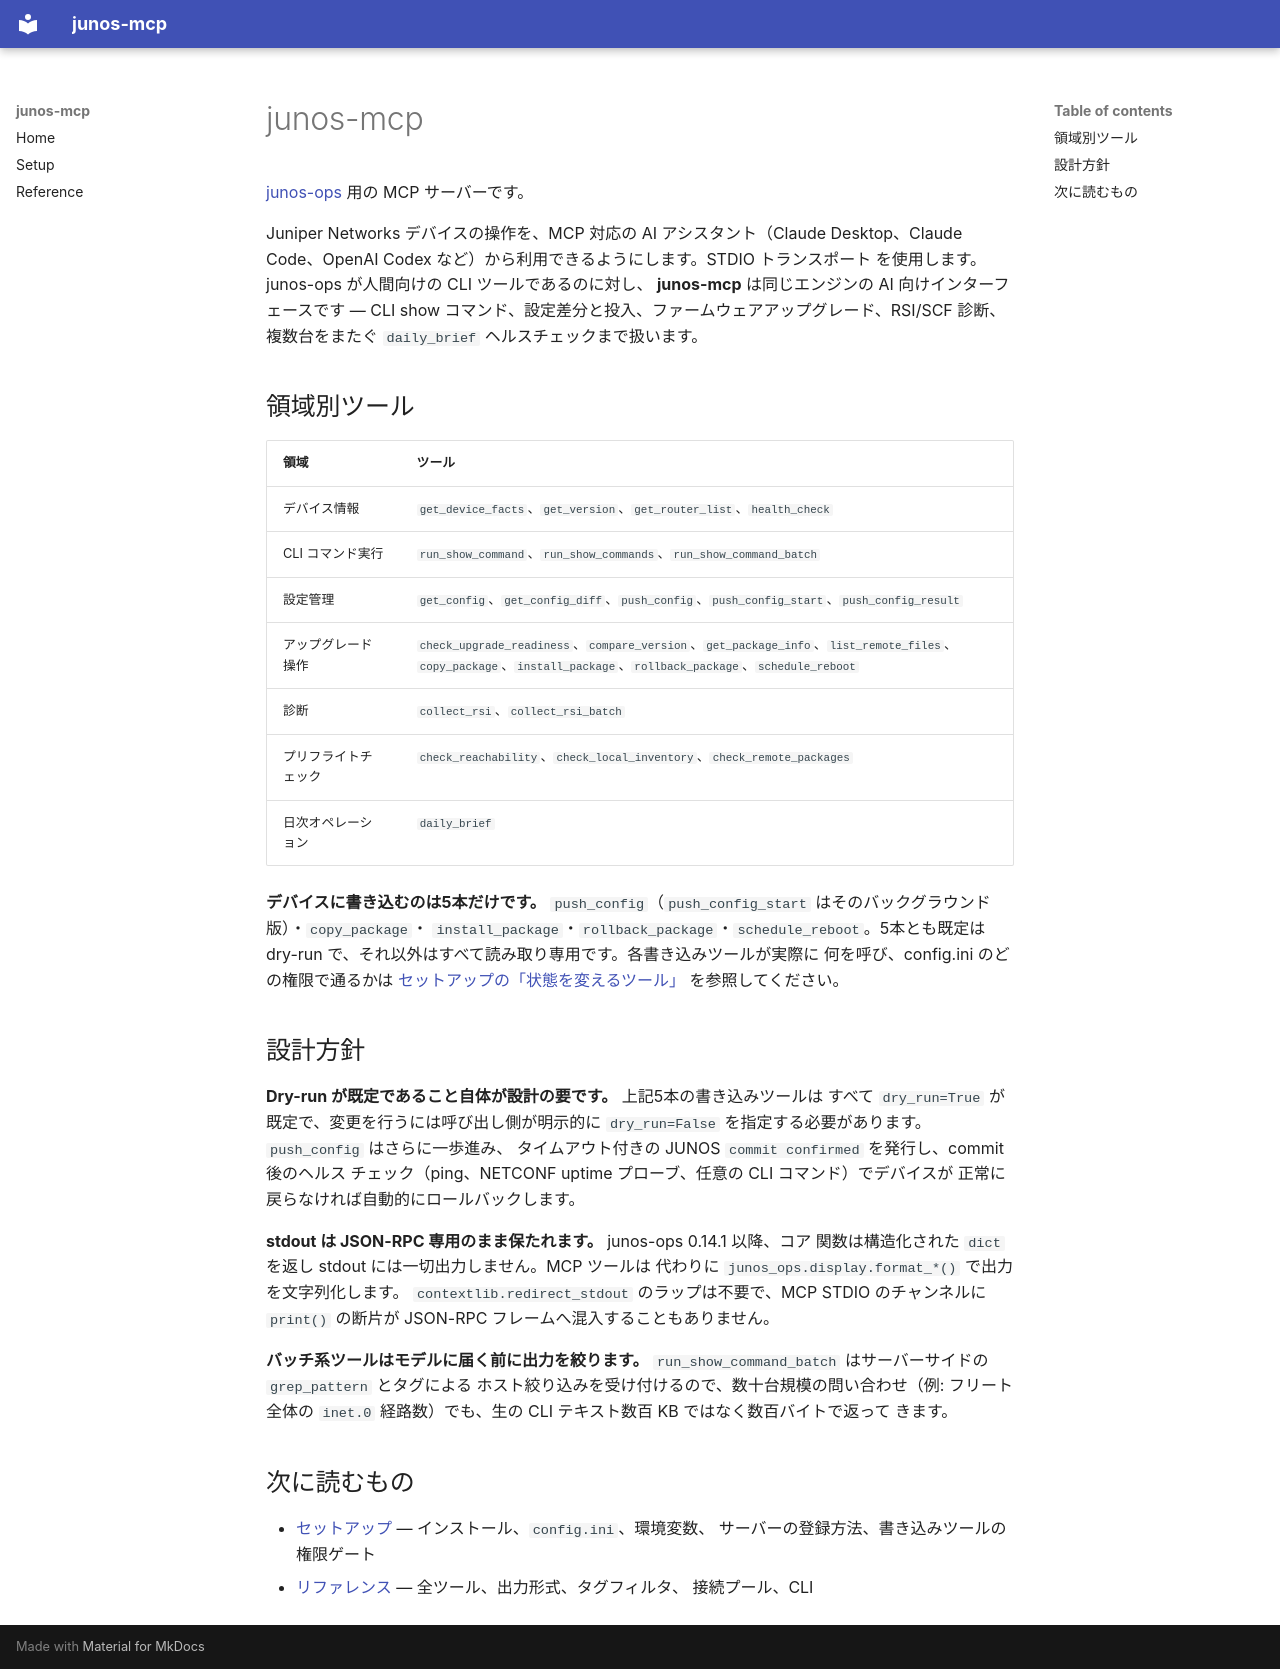

repository: shigechika/junos-mcp · page: index.ja/index.html · generator: mkdocs

# junos-mcp

[junos-ops](https://github.com/shigechika/junos-ops) 用の MCP サーバーです。

Juniper Networks デバイスの操作を、MCP 対応の AI アシスタント（Claude
Desktop、Claude Code、OpenAI Codex など）から利用できるようにします。STDIO トランスポート
を使用します。junos-ops が人間向けの CLI ツールであるのに対し、
**junos-mcp** は同じエンジンの AI 向けインターフェースです — CLI show
コマンド、設定差分と投入、ファームウェアアップグレード、RSI/SCF 診断、
複数台をまたぐ `daily_brief` ヘルスチェックまで扱います。

## 領域別ツール

| 領域 | ツール |
|---|---|
| デバイス情報 | `get_device_facts`、`get_version`、`get_router_list`、`health_check` |
| CLI コマンド実行 | `run_show_command`、`run_show_commands`、`run_show_command_batch` |
| 設定管理 | `get_config`、`get_config_diff`、`push_config`、`push_config_start`、`push_config_result` |
| アップグレード操作 | `check_upgrade_readiness`、`compare_version`、`get_package_info`、`list_remote_files`、`copy_package`、`install_package`、`rollback_package`、`schedule_reboot` |
| 診断 | `collect_rsi`、`collect_rsi_batch` |
| プリフライトチェック | `check_reachability`、`check_local_inventory`、`check_remote_packages` |
| 日次オペレーション | `daily_brief` |

**デバイスに書き込むのは5本だけです。** `push_config`（`push_config_start` はそのバックグラウンド版）・`copy_package`・
`install_package`・`rollback_package`・`schedule_reboot`。5本とも既定は
dry-run で、それ以外はすべて読み取り専用です。各書き込みツールが実際に
何を呼び、config.ini のどの権限で通るかは
[セットアップの「状態を変えるツール」](setup.ja.md) を参照してください。

## 設計方針

**Dry-run が既定であること自体が設計の要です。** 上記5本の書き込みツールは
すべて `dry_run=True` が既定で、変更を行うには呼び出し側が明示的に
`dry_run=False` を指定する必要があります。`push_config` はさらに一歩進み、
タイムアウト付きの JUNOS `commit confirmed` を発行し、commit 後のヘルス
チェック（ping、NETCONF uptime プローブ、任意の CLI コマンド）でデバイスが
正常に戻らなければ自動的にロールバックします。

**stdout は JSON-RPC 専用のまま保たれます。** junos-ops 0.14.1 以降、コア
関数は構造化された `dict` を返し stdout には一切出力しません。MCP ツールは
代わりに `junos_ops.display.format_*()` で出力を文字列化します。
`contextlib.redirect_stdout` のラップは不要で、MCP STDIO のチャンネルに
`print()` の断片が JSON-RPC フレームへ混入することもありません。

**バッチ系ツールはモデルに届く前に出力を絞ります。**
`run_show_command_batch` はサーバーサイドの `grep_pattern` とタグによる
ホスト絞り込みを受け付けるので、数十台規模の問い合わせ（例: フリート全体の
`inet.0` 経路数）でも、生の CLI テキスト数百 KB ではなく数百バイトで返って
きます。

## 次に読むもの

- [セットアップ](setup.ja.md) — インストール、`config.ini`、環境変数、
  サーバーの登録方法、書き込みツールの権限ゲート
- [リファレンス](reference.ja.md) — 全ツール、出力形式、タグフィルタ、
  接続プール、CLI
